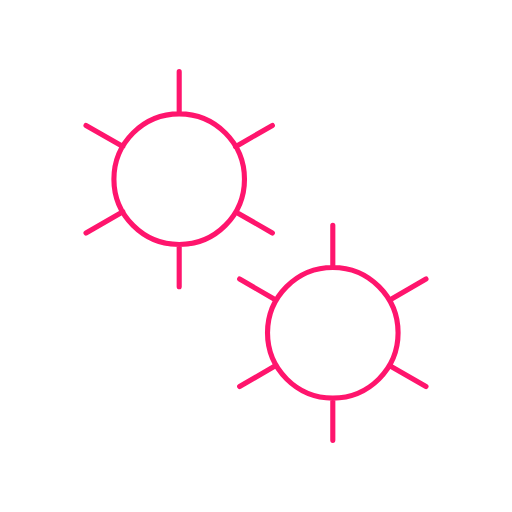
t = 0.00 s
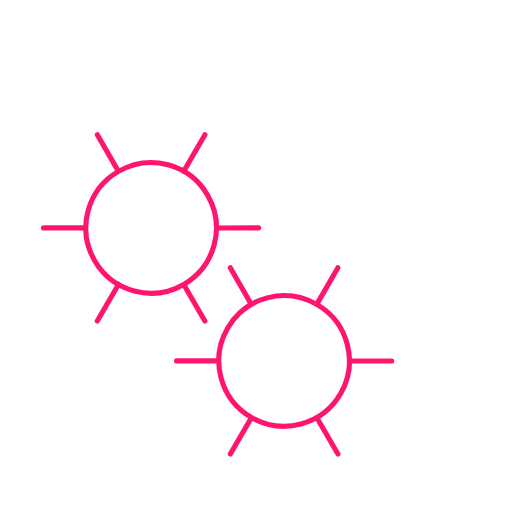
t = 0.53 s
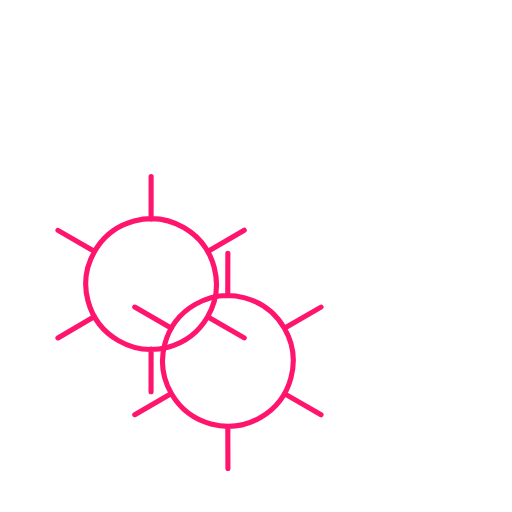
t = 1.05 s
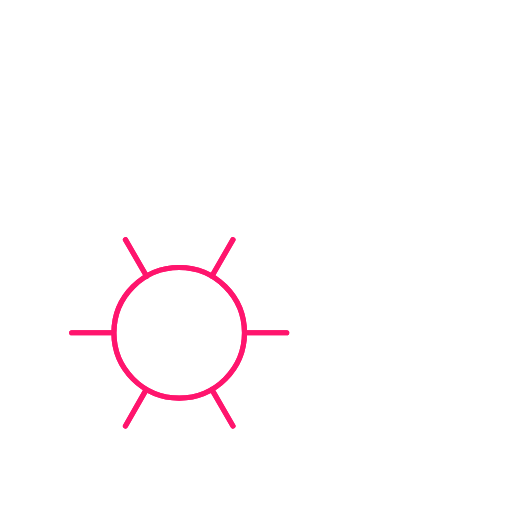
t = 1.58 s

The animated SVG that drew these frames (rendered in a browser with its animation timeline set to each time). Animation: 2 SMIL elements (animateTransform=2); one cycle of 2.10 s, repeats indefinitely.

﻿<svg xmlns='http://www.w3.org/2000/svg' viewBox='0 0 200 200'><path fill='none' d='M0 0h200v200H0z'></path><path fill='none' stroke-linecap='round' stroke='#FF156D' stroke-width='2' transform-origin='center' d='M70 95.5V112m0-84v16.5m0 0a25.5 25.5 0 1 0 0 51 25.5 25.5 0 0 0 0-51Zm36.4 4.5L92 57.3M33.6 91 48 82.7m0-25.5L33.6 49m58.5 33.8 14.3 8.2'><animateTransform type='rotate' attributeName='transform' calcMode='spline' dur='2.1' values='0;-120' keyTimes='0;1' keySplines='0 0 1 1' repeatCount='indefinite'></animateTransform></path><path fill='none' stroke-linecap='round' stroke='#FF156D' stroke-width='2' transform-origin='center' d='M130 155.5V172m0-84v16.5m0 0a25.5 25.5 0 1 0 0 51 25.5 25.5 0 0 0 0-51Zm36.4 4.5-14.3 8.3M93.6 151l14.3-8.3m0-25.4L93.6 109m58.5 33.8 14.3 8.2'><animateTransform type='rotate' attributeName='transform' calcMode='spline' dur='2.1' values='0;120' keyTimes='0;1' keySplines='0 0 1 1' repeatCount='indefinite'></animateTransform></path></svg>